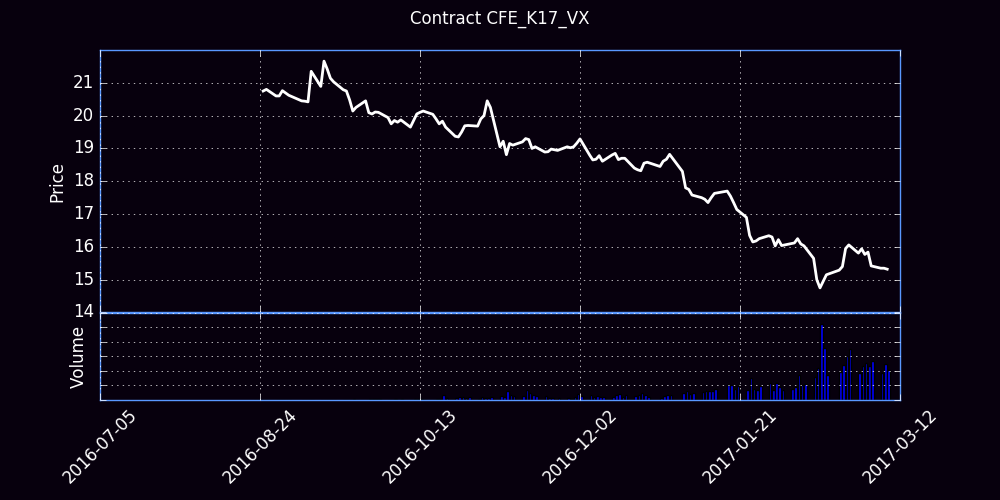

The data file committed next to this chart (first rows):
Trade Date, Futures, Open, High, Low, Close, Settle, Change, Total Volume, EFP, Open Interest
08/22/2016, K (May 17), 0.00, 17.55, 22.50, 0.00, 20.02, 20.02, 0, 0, 0
08/23/2016, K (May 17), 0.00, 20.15, 20.85, 0.00, 20.5, 0.48, 0, 0, 0
08/24/2016, K (May 17), 0.00, 19.25, 22.75, 0.00, 21, 0.50, 0, 0, 0
08/25/2016, K (May 17), 20.75, 20.75, 20.75, 20.75, 20.5, -0.50, 1, 0, 1
08/26/2016, K (May 17), 20.50, 20.80, 20.50, 20.80, 20.82, 0.32, 5, 0, 5
08/29/2016, K (May 17), 20.60, 20.60, 20.55, 20.60, 20.57, -0.25, 5, 0, 8
08/30/2016, K (May 17), 20.58, 20.60, 20.53, 20.60, 20.6, 0.02, 16, 0, 23
08/31/2016, K (May 17), 20.58, 20.77, 20.58, 20.76, 20.68, 0.08, 12, 0, 29
09/01/2016, K (May 17), 20.69, 20.85, 20.67, 20.69, 20.68, 0.00, 277, 0, 279
09/02/2016, K (May 17), 20.70, 20.71, 20.62, 20.62, 20.6, -0.08, 33, 0, 289
09/06/2016, K (May 17), 20.55, 20.55, 20.45, 20.45, 20.25, -0.35, 45, 0, 332
09/07/2016, K (May 17), 20.42, 20.46, 20.42, 20.44, 20.38, 0.12, 9, 0, 332
09/08/2016, K (May 17), 20.48, 20.50, 20.41, 20.42, 20.4, 0.02, 207, 0, 437
09/09/2016, K (May 17), 20.60, 21.35, 20.60, 21.35, 21.3, 0.90, 140, 0, 512
09/12/2016, K (May 17), 21.12, 21.35, 20.72, 20.89, 20.88, -0.42, 198, 0, 601
09/13/2016, K (May 17), 21.00, 21.70, 21.00, 21.66, 21.35, 0.48, 135, 0, 699
09/14/2016, K (May 17), 21.40, 21.45, 21.20, 21.42, 21.55, 0.20, 129, 0, 722
09/15/2016, K (May 17), 21.35, 21.45, 21.14, 21.14, 21.2, -0.35, 42, 0, 730
09/16/2016, K (May 17), 21.20, 21.40, 21.03, 21.03, 21.05, -0.15, 12, 0, 733
09/19/2016, K (May 17), 20.95, 20.95, 20.75, 20.79, 20.82, -0.22, 25, 0, 746
09/20/2016, K (May 17), 20.78, 20.85, 20.68, 20.75, 21, 0.18, 82, 0, 803
09/21/2016, K (May 17), 20.87, 20.93, 20.39, 20.48, 20.43, -0.58, 299, 0, 986
09/22/2016, K (May 17), 20.35, 20.40, 20.05, 20.14, 20.1, -0.32, 589, 0, 1584
09/23/2016, K (May 17), 20.05, 20.25, 20.02, 20.25, 20.23, 0.12, 186, 0, 1344
09/26/2016, K (May 17), 20.20, 20.53, 20.20, 20.45, 20.43, 0.20, 294, 0, 1505
09/27/2016, K (May 17), 20.34, 20.55, 20.09, 20.09, 20.1, -0.32, 657, 0, 1697
09/28/2016, K (May 17), 20.15, 20.35, 19.92, 20.05, 20, -0.10, 432, 0, 1902
09/29/2016, K (May 17), 20.04, 20.52, 20.00, 20.11, 20.12, 0.12, 425, 0, 2256
09/30/2016, K (May 17), 20.15, 20.40, 19.97, 20.10, 20.05, -0.08, 631, 0, 2439
10/03/2016, K (May 17), 20.11, 20.14, 19.93, 19.94, 19.95, -0.10, 44, 0, 2446
10/04/2016, K (May 17), 19.95, 20.10, 19.75, 19.75, 19.75, -0.20, 340, 0, 2538
10/05/2016, K (May 17), 19.75, 19.90, 19.55, 19.85, 19.88, 0.12, 609, 0, 2819
10/06/2016, K (May 17), 19.93, 19.98, 19.70, 19.80, 19.77, -0.10, 291, 0, 2998
10/07/2016, K (May 17), 19.81, 20.04, 19.70, 19.87, 19.85, 0.08, 486, 0, 3144
10/10/2016, K (May 17), 19.80, 19.80, 19.60, 19.65, 19.65, -0.20, 308, 0, 3330
10/11/2016, K (May 17), 19.74, 20.15, 19.65, 19.85, 19.9, 0.25, 517, 0, 3543
10/12/2016, K (May 17), 19.90, 20.07, 19.75, 20.05, 20.07, 0.18, 787, 0, 3705
10/13/2016, K (May 17), 20.00, 20.45, 20.00, 20.10, 20.2, 0.12, 414, 0, 3858
10/14/2016, K (May 17), 20.17, 20.20, 19.93, 20.14, 20.15, -0.05, 341, 0, 4147
10/17/2016, K (May 17), 20.20, 20.25, 19.95, 20.04, 20.02, -0.12, 190, 0, 4188
10/18/2016, K (May 17), 20.00, 20.00, 19.80, 19.90, 19.93, -0.10, 623, 0, 4503
10/19/2016, K (May 17), 19.90, 19.90, 19.64, 19.75, 19.77, -0.15, 951, 0, 4895
10/20/2016, K (May 17), 19.70, 19.95, 19.70, 19.83, 19.82, 0.05, 3226, 0, 6557
10/21/2016, K (May 17), 19.85, 19.97, 19.64, 19.65, 19.68, -0.15, 1143, 0, 7019
10/24/2016, K (May 17), 19.69, 19.70, 19.35, 19.37, 19.38, -0.30, 1208, 0, 6997
10/25/2016, K (May 17), 19.40, 19.53, 19.29, 19.35, 19.38, 0.00, 2266, 0, 6939
10/26/2016, K (May 17), 19.30, 19.54, 19.30, 19.50, 19.52, 0.15, 2086, 0, 7251
10/27/2016, K (May 17), 19.50, 19.69, 19.32, 19.69, 19.68, 0.15, 1644, 0, 8028
10/28/2016, K (May 17), 19.64, 19.90, 19.50, 19.70, 19.73, 0.05, 1929, 0, 8495
10/31/2016, K (May 17), 19.75, 19.85, 19.63, 19.68, 19.68, -0.05, 977, 0, 8689
11/01/2016, K (May 17), 19.65, 20.15, 19.55, 19.90, 19.93, 0.25, 2337, 0, 9152
11/02/2016, K (May 17), 19.90, 20.00, 19.73, 20.00, 20.02, 0.10, 1190, 0, 9340
11/03/2016, K (May 17), 20.00, 20.49, 19.85, 20.45, 20.48, 0.45, 1644, 0, 9662
11/04/2016, K (May 17), 20.42, 20.46, 20.03, 20.25, 20.32, -0.15, 2053, 0, 10167
11/07/2016, K (May 17), 20.15, 20.15, 19.03, 19.05, 19.02, -1.30, 2745, 0, 10365
11/08/2016, K (May 17), 19.05, 19.35, 18.91, 19.22, 19.23, 0.20, 1927, 0, 10752
11/09/2016, K (May 17), 19.25, 21.01, 18.75, 18.81, 18.82, -0.40, 6041, 0, 11391
11/10/2016, K (May 17), 18.75, 19.35, 18.55, 19.15, 19.12, 0.30, 3545, 0, 11779
11/11/2016, K (May 17), 19.15, 19.50, 19.08, 19.10, 19.12, 0.00, 2963, 0, 12191
11/14/2016, K (May 17), 19.15, 19.65, 18.95, 19.20, 19.18, 0.05, 2922, 0, 12606
... 77 more rows
